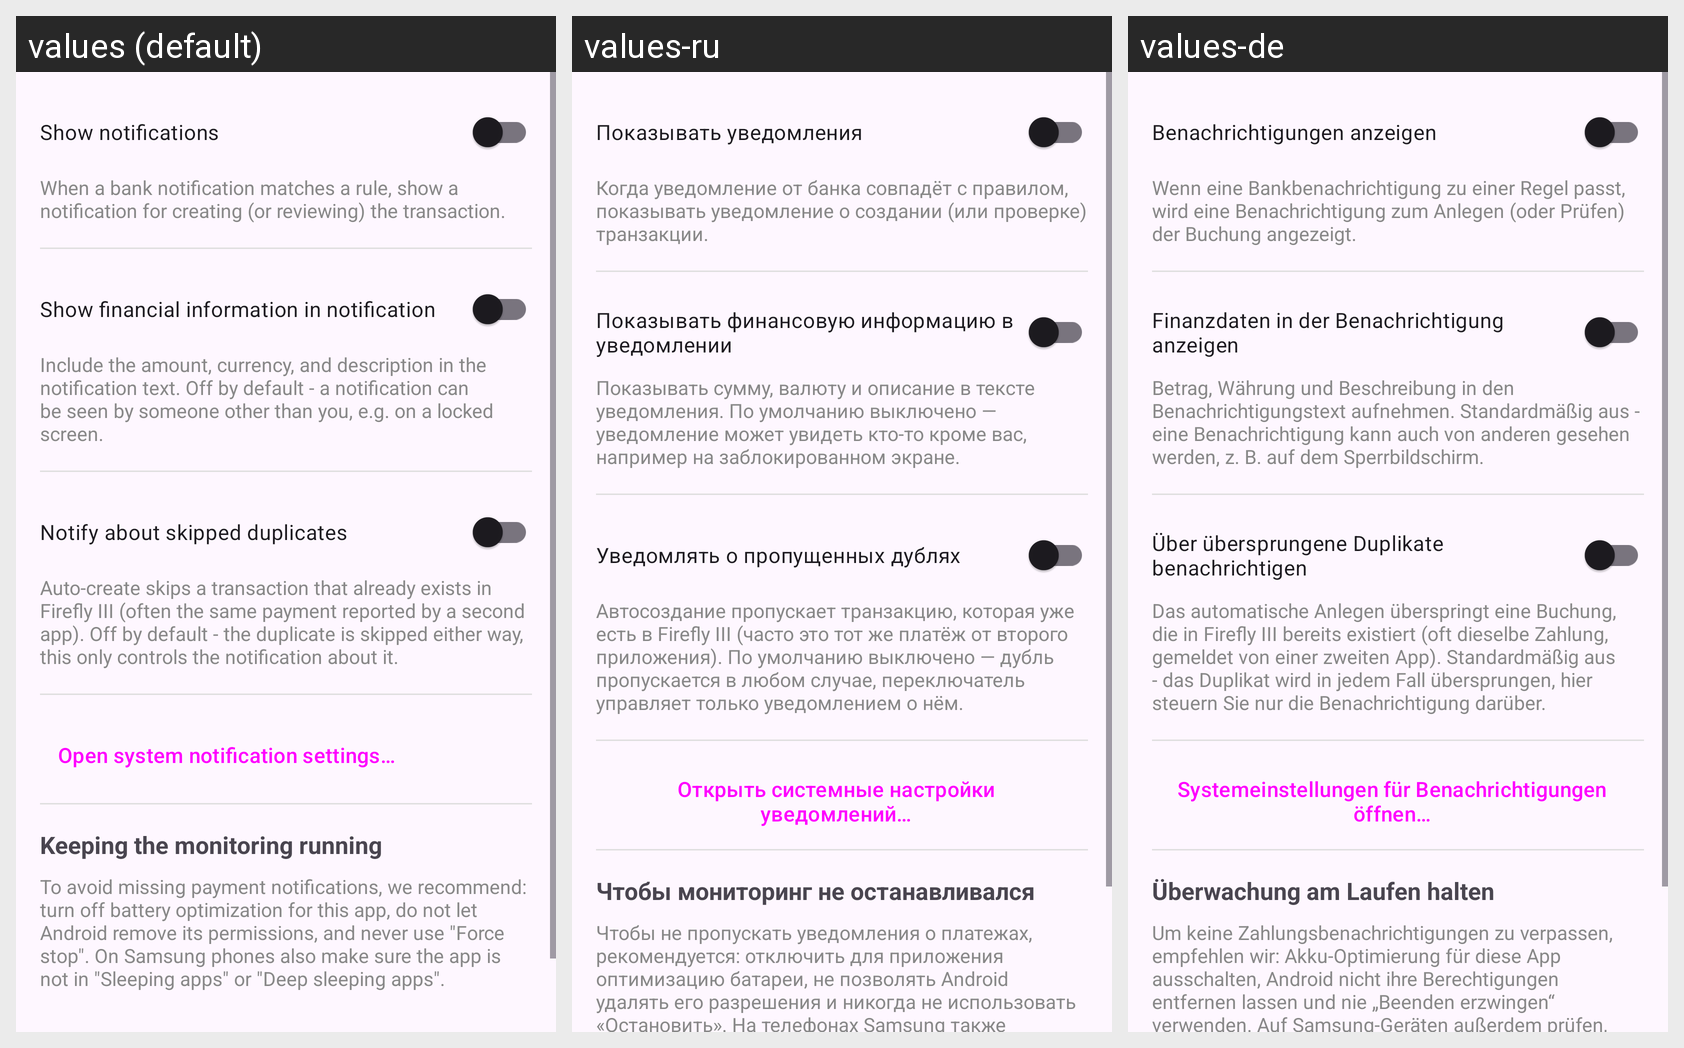

Translations of the strings shown on this Android screen, per locale in the grid:
Android screen res/layout/fragment_notification_settings.xml rendered under 3 locales, left to right: values (default), values-ru, values-de. Device: Nexus 5 (rendered at 1080×1920; each locale shown at half size, 540×960, under a caption strip naming it); theme Theme.FfNotifyImporter.
Strings drawn on this screen, with the default value and each locale's value (text and hints the layout hard-codes, and strings that could not be matched under every locale, appear in the picture but are not listed):

notifications_show_switch
  values: Show notifications
  values-ru: Показывать уведомления
  values-de: Benachrichtigungen anzeigen

notifications_show_switch_hint
  values: When a bank notification matches a rule, show a notification for creating (or reviewing) the transaction.
  values-ru: Когда уведомление от банка совпадёт с правилом, показывать уведомление о создании (или проверке) транзакции.
  values-de: Wenn eine Bankbenachrichtigung zu einer Regel passt, wird eine Benachrichtigung zum Anlegen (oder Prüfen) der Buchung angezeigt.

notifications_show_financial_switch
  values: Show financial information in notification
  values-ru: Показывать финансовую информацию в уведомлении
  values-de: Finanzdaten in der Benachrichtigung anzeigen

notifications_show_financial_switch_hint
  values: Include the amount, currency, and description in the notification text. Off by default - a notification can be seen by someone other than you, e.g. on a locked screen.
  values-ru: Показывать сумму, валюту и описание в тексте уведомления. По умолчанию выключено — уведомление может увидеть кто-то кроме вас, например на заблокированном экране.
  values-de: Betrag, Währung und Beschreibung in den Benachrichtigungstext aufnehmen. Standardmäßig aus - eine Benachrichtigung kann auch von anderen gesehen werden, z. B. auf dem Sperrbildschirm.

notifications_skipped_duplicates_switch
  values: Notify about skipped duplicates
  values-ru: Уведомлять о пропущенных дублях
  values-de: Über übersprungene Duplikate benachrichtigen

notifications_skipped_duplicates_switch_hint
  values: Auto-create skips a transaction that already exists in Firefly III (often the same payment reported by a second app). Off by default - the duplicate is skipped either way, this only controls the notification about it.
  values-ru: Автосоздание пропускает транзакцию, которая уже есть в Firefly III (часто это тот же платёж от второго приложения). По умолчанию выключено — дубль пропускается в любом случае, переключатель управляет только уведомлением о нём.
  values-de: Das automatische Anlegen überspringt eine Buchung, die in Firefly III bereits existiert (oft dieselbe Zahlung, gemeldet von einer zweiten App). Standardmäßig aus - das Duplikat wird in jedem Fall übersprungen, hier steuern Sie nur die Benachrichtigung darüber.

notifications_open_system_settings_button
  values: Open system notification settings…
  values-ru: Открыть системные настройки уведомлений…
  values-de: Systemeinstellungen für Benachrichtigungen öffnen…

reliability_title
  values: Keeping the monitoring running
  values-ru: Чтобы мониторинг не останавливался
  values-de: Überwachung am Laufen halten

reliability_intro
  values: To avoid missing payment notifications, we recommend: turn off battery optimization for this app, do not let Android remove its permissions, and never use "Force stop". On Samsung phones also make sure the app is not in "Sleeping apps" or "Deep sleeping apps".
  values-ru: Чтобы не пропускать уведомления о платежах, рекомендуется: отключить для приложения оптимизацию батареи, не позволять Android удалять его разрешения и никогда не использовать «Остановить». На телефонах Samsung также проверьте, что приложения нет в списках «Спящие приложения» и «Приложения в глубоком сне».
  values-de: Um keine Zahlungsbenachrichtigungen zu verpassen, empfehlen wir: Akku-Optimierung für diese App ausschalten, Android nicht ihre Berechtigungen entfernen lassen und nie „Beenden erzwingen“ verwenden. Auf Samsung-Geräten außerdem prüfen, dass die App nicht in „Ruhende Apps“ oder „Tief ruhende Apps“ steht.
